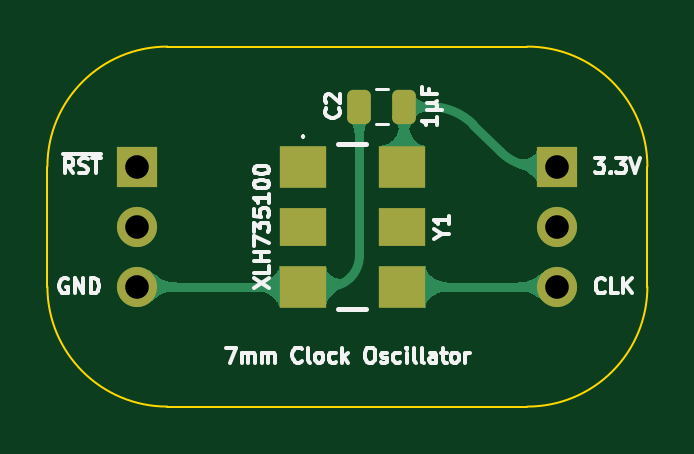
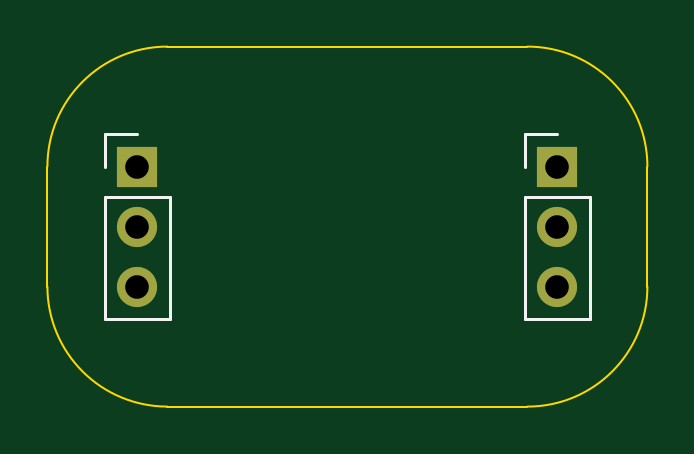
Circuit board: 11 layer files. Board 25.4 x 15.2 mm.
- bottom_copper: Clock Oscillator-B_Cu.gbl (963 bytes)
- bottom_mask: Clock Oscillator-B_Mask.gbs (666 bytes)
- paste: Clock Oscillator-B_Paste.gbp (457 bytes)
- bottom_silk: Clock Oscillator-B_Silkscreen.gbo (1028 bytes)
- outline: Clock Oscillator-Edge_Cuts.gm1 (927 bytes)
- top_copper: Clock Oscillator-F_Cu.gtl (14075 bytes)
- top_mask: Clock Oscillator-F_Mask.gts (1600 bytes)
- paste: Clock Oscillator-F_Paste.gtp (1391 bytes)
- top_silk: Clock Oscillator-F_Silkscreen.gto (19438 bytes)
- drill: Clock Oscillator-NPTH.drl (265 bytes)
- drill: Clock Oscillator-PTH.drl (380 bytes)

=== bottom_copper: Clock Oscillator-B_Cu.gbl ===
%TF.GenerationSoftware,KiCad,Pcbnew,9.0.2*%
%TF.CreationDate,2025-08-23T11:49:19+02:00*%
%TF.ProjectId,Clock Oscillator,436c6f63-6b20-44f7-9363-696c6c61746f,V1*%
%TF.SameCoordinates,Original*%
%TF.FileFunction,Copper,L2,Bot*%
%TF.FilePolarity,Positive*%
%FSLAX46Y46*%
G04 Gerber Fmt 4.6, Leading zero omitted, Abs format (unit mm)*
G04 Created by KiCad (PCBNEW 9.0.2) date 2025-08-23 11:49:19*
%MOMM*%
%LPD*%
G01*
G04 APERTURE LIST*
%TA.AperFunction,ComponentPad*%
%ADD10R,1.700000X1.700000*%
%TD*%
%TA.AperFunction,ComponentPad*%
%ADD11C,1.700000*%
%TD*%
G04 APERTURE END LIST*
D10*
%TO.P,J1,1,Pin_1*%
%TO.N,/~{Reset}*%
X0Y0D03*
D11*
%TO.P,J1,2,Pin_2*%
%TO.N,unconnected-(J1-Pin_2-Pad2)*%
X0Y-2540000D03*
%TO.P,J1,3,Pin_3*%
%TO.N,/GND*%
X0Y-5080000D03*
%TD*%
D10*
%TO.P,J2,1,Pin_1*%
%TO.N,/3.3V*%
X17780000Y0D03*
D11*
%TO.P,J2,2,Pin_2*%
%TO.N,unconnected-(J2-Pin_2-Pad2)*%
X17780000Y-2540000D03*
%TO.P,J2,3,Pin_3*%
%TO.N,/CLK*%
X17780000Y-5080000D03*
%TD*%
M02*

=== bottom_mask: Clock Oscillator-B_Mask.gbs ===
%TF.GenerationSoftware,KiCad,Pcbnew,9.0.2*%
%TF.CreationDate,2025-08-23T11:49:19+02:00*%
%TF.ProjectId,Clock Oscillator,436c6f63-6b20-44f7-9363-696c6c61746f,V1*%
%TF.SameCoordinates,Original*%
%TF.FileFunction,Soldermask,Bot*%
%TF.FilePolarity,Negative*%
%FSLAX46Y46*%
G04 Gerber Fmt 4.6, Leading zero omitted, Abs format (unit mm)*
G04 Created by KiCad (PCBNEW 9.0.2) date 2025-08-23 11:49:19*
%MOMM*%
%LPD*%
G01*
G04 APERTURE LIST*
%ADD10R,1.700000X1.700000*%
%ADD11C,1.700000*%
G04 APERTURE END LIST*
D10*
%TO.C,J1*%
X0Y0D03*
D11*
X0Y-2540000D03*
X0Y-5080000D03*
%TD*%
D10*
%TO.C,J2*%
X17780000Y0D03*
D11*
X17780000Y-2540000D03*
X17780000Y-5080000D03*
%TD*%
M02*

=== paste: Clock Oscillator-B_Paste.gbp ===
%TF.GenerationSoftware,KiCad,Pcbnew,9.0.2*%
%TF.CreationDate,2025-08-23T11:49:19+02:00*%
%TF.ProjectId,Clock Oscillator,436c6f63-6b20-44f7-9363-696c6c61746f,V1*%
%TF.SameCoordinates,Original*%
%TF.FileFunction,Paste,Bot*%
%TF.FilePolarity,Positive*%
%FSLAX46Y46*%
G04 Gerber Fmt 4.6, Leading zero omitted, Abs format (unit mm)*
G04 Created by KiCad (PCBNEW 9.0.2) date 2025-08-23 11:49:19*
%MOMM*%
%LPD*%
G01*
G04 APERTURE LIST*
G04 APERTURE END LIST*
M02*

=== bottom_silk: Clock Oscillator-B_Silkscreen.gbo ===
%TF.GenerationSoftware,KiCad,Pcbnew,9.0.2*%
%TF.CreationDate,2025-08-23T11:49:19+02:00*%
%TF.ProjectId,Clock Oscillator,436c6f63-6b20-44f7-9363-696c6c61746f,V1*%
%TF.SameCoordinates,Original*%
%TF.FileFunction,Legend,Bot*%
%TF.FilePolarity,Positive*%
%FSLAX46Y46*%
G04 Gerber Fmt 4.6, Leading zero omitted, Abs format (unit mm)*
G04 Created by KiCad (PCBNEW 9.0.2) date 2025-08-23 11:49:19*
%MOMM*%
%LPD*%
G01*
G04 APERTURE LIST*
%ADD10C,0.120000*%
G04 APERTURE END LIST*
D10*
%TO.C,J1*%
X1380000Y1380000D02*
X0Y1380000D01*
X1380000Y0D02*
X1380000Y1380000D01*
X1380000Y-1270000D02*
X1380000Y-6460000D01*
X1380000Y-1270000D02*
X-1380000Y-1270000D01*
X1380000Y-6460000D02*
X-1380000Y-6460000D01*
X-1380000Y-1270000D02*
X-1380000Y-6460000D01*
%TO.C,J2*%
X19160000Y1380000D02*
X17780000Y1380000D01*
X19160000Y0D02*
X19160000Y1380000D01*
X19160000Y-1270000D02*
X19160000Y-6460000D01*
X19160000Y-1270000D02*
X16400000Y-1270000D01*
X19160000Y-6460000D02*
X16400000Y-6460000D01*
X16400000Y-1270000D02*
X16400000Y-6460000D01*
%TD*%
M02*

=== outline: Clock Oscillator-Edge_Cuts.gm1 ===
%TF.GenerationSoftware,KiCad,Pcbnew,9.0.2*%
%TF.CreationDate,2025-08-23T11:49:19+02:00*%
%TF.ProjectId,Clock Oscillator,436c6f63-6b20-44f7-9363-696c6c61746f,V1*%
%TF.SameCoordinates,Original*%
%TF.FileFunction,Profile,NP*%
%FSLAX46Y46*%
G04 Gerber Fmt 4.6, Leading zero omitted, Abs format (unit mm)*
G04 Created by KiCad (PCBNEW 9.0.2) date 2025-08-23 11:49:19*
%MOMM*%
%LPD*%
G01*
G04 APERTURE LIST*
%TA.AperFunction,Profile*%
%ADD10C,0.100000*%
%TD*%
G04 APERTURE END LIST*
D10*
X1269996Y-10160000D02*
X16509998Y-10159998D01*
X21589998Y-5079998D02*
G75*
G02*
X16509998Y-10159998I-5079998J-2D01*
G01*
X16510000Y5080003D02*
G75*
G02*
X21590003Y4I0J-5080003D01*
G01*
X1269996Y-10160000D02*
G75*
G02*
X-3810000Y-5080000I4J5080000D01*
G01*
X16509998Y5080003D02*
X1269998Y5080002D01*
X21589999Y4D02*
X21589998Y-5079998D01*
X-3810002Y2D02*
X-3810004Y-5080000D01*
X-3810002Y2D02*
G75*
G02*
X1269998Y5080002I5080002J-2D01*
G01*
M02*

=== top_copper: Clock Oscillator-F_Cu.gtl (14075 bytes, source omitted) ===
=== top_mask: Clock Oscillator-F_Mask.gts (1600 bytes, source withheld) ===
=== paste: Clock Oscillator-F_Paste.gtp (1391 bytes, source withheld) ===
=== top_silk: Clock Oscillator-F_Silkscreen.gto (19438 bytes, source omitted) ===
=== drill: Clock Oscillator-NPTH.drl ===
M48
; DRILL file {KiCad 9.0.2} date 2025-08-23T11:49:21+0200
; FORMAT={-:-/ absolute / inch / decimal}
; #@! TF.CreationDate,2025-08-23T11:49:21+02:00
; #@! TF.GenerationSoftware,Kicad,Pcbnew,9.0.2
; #@! TF.FileFunction,NonPlated,1,2,NPTH
FMAT,2
INCH
%
G90
G05
M30

=== drill: Clock Oscillator-PTH.drl ===
M48
; DRILL file {KiCad 9.0.2} date 2025-08-23T11:49:21+0200
; FORMAT={-:-/ absolute / inch / decimal}
; #@! TF.CreationDate,2025-08-23T11:49:21+02:00
; #@! TF.GenerationSoftware,Kicad,Pcbnew,9.0.2
; #@! TF.FileFunction,Plated,1,2,PTH
FMAT,2
INCH
; #@! TA.AperFunction,Plated,PTH,ComponentDrill
T1C0.0394
%
G90
G05
T1
X0.0Y0.0
X0.0Y-0.1
X0.0Y-0.2
X0.7Y0.0
X0.7Y-0.1
X0.7Y-0.2
M30
